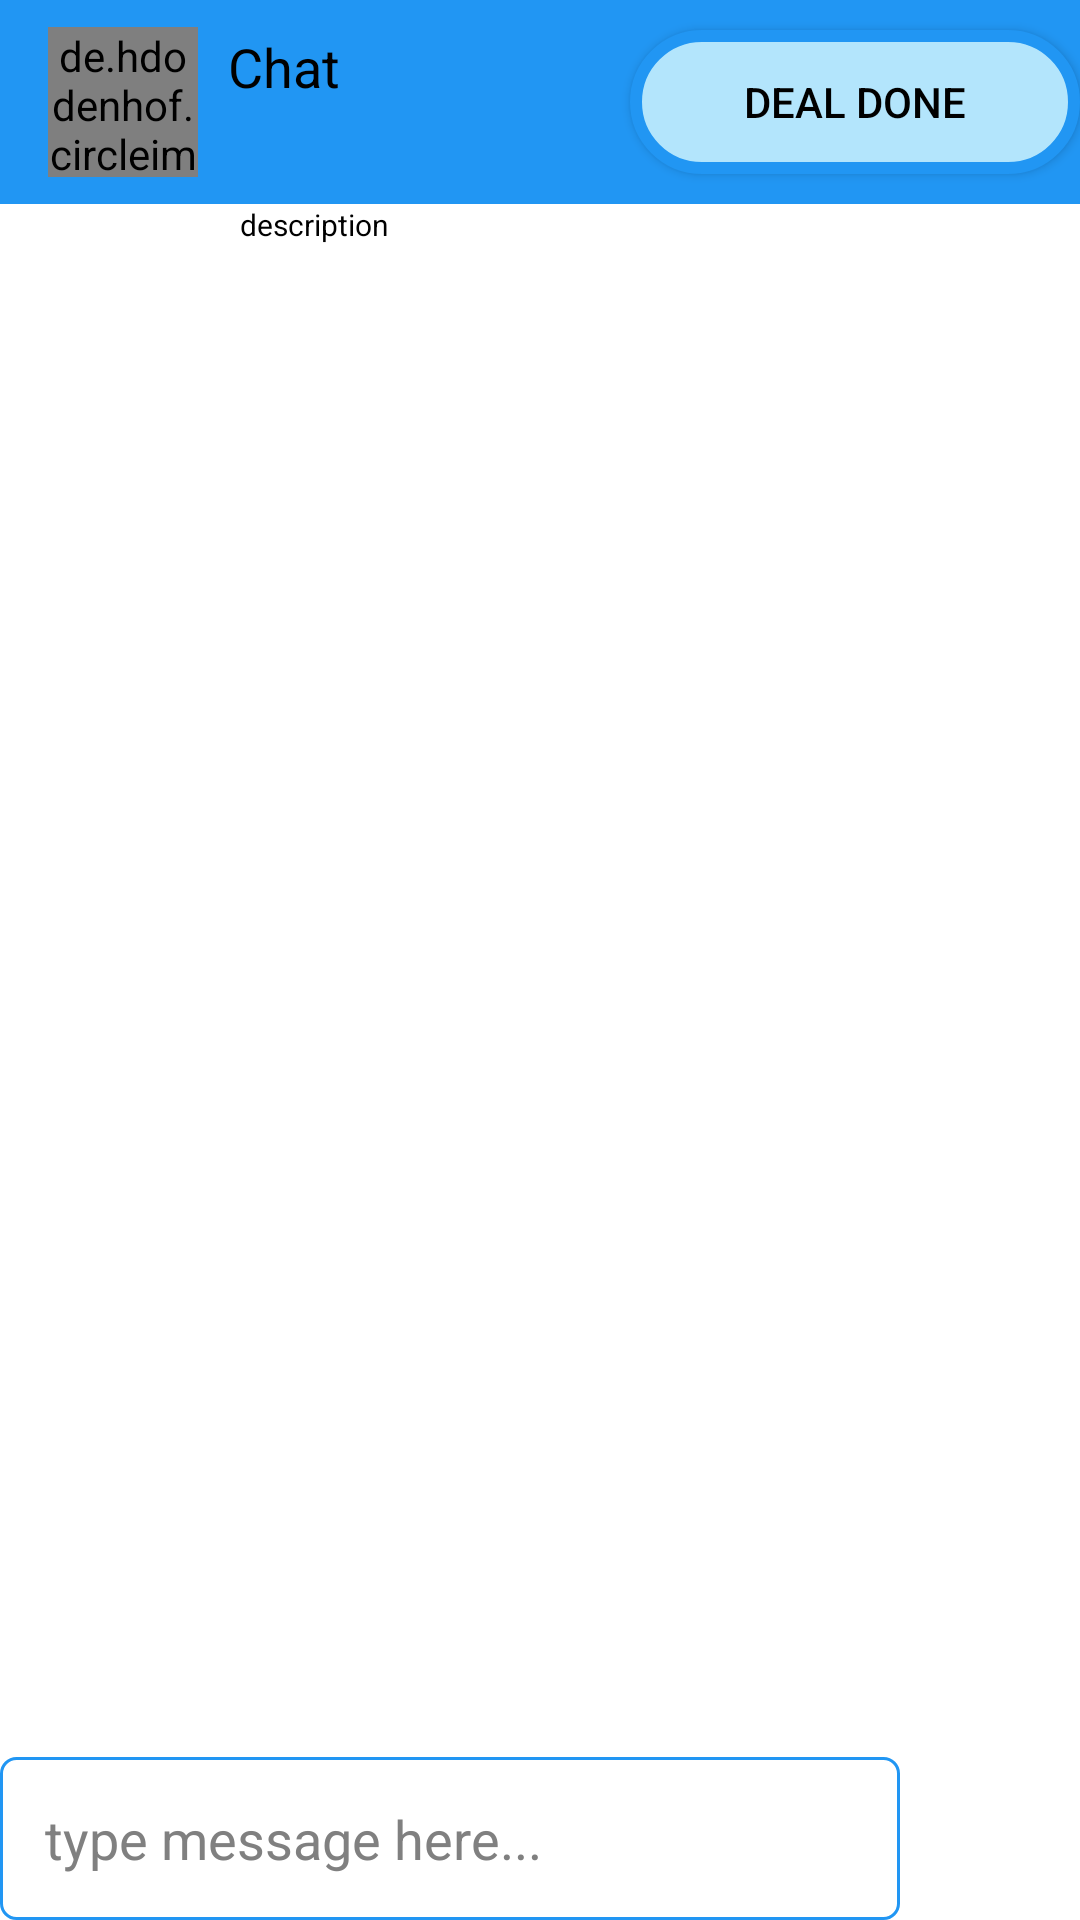

Write the Android layout XML for this screen, with the resource values it uses.
<!-- AndroidManifest.xml: activity theme Theme.AppCompat.NoActionBar -->
<!-- res/layout/activity_chat.xml -->
<?xml version="1.0" encoding="utf-8"?>

<RelativeLayout xmlns:android="http://schemas.android.com/apk/res/android"
    xmlns:app="http://schemas.android.com/apk/res-auto"
    xmlns:tools="http://schemas.android.com/tools"
    android:layout_width="match_parent"
    android:layout_height="match_parent"
    android:background="@color/white"
    tools:context=".ChatActivity">

    <androidx.appcompat.widget.Toolbar
        android:id="@+id/chat_toolbar"
        android:layout_width="match_parent"
        android:layout_height="wrap_content"
        android:layout_alignParentRight="true"
        android:background="@color/blue"
        android:theme="@style/ThemeOverlay.AppCompat.Dark.ActionBar">

        <RelativeLayout
            android:layout_width="match_parent"
            android:layout_height="wrap_content">

            <de.hdodenhof.circleimageview.CircleImageView
                android:id="@+id/chat_image"
                android:layout_width="50dp"
                android:layout_height="50dp"
                android:layout_centerVertical="true"
                app:srcCompat="@drawable/ic_account_circle_black_24dp"></de.hdodenhof.circleimageview.CircleImageView>

            <TextView
                android:id="@+id/tv_toolbar_title"
                android:layout_width="wrap_content"
                android:layout_height="wrap_content"
                android:textSize="18dp"
                android:text="Chat"
                android:layout_marginLeft="20dp"
                android:layout_toRightOf="@+id/chat_image"
                android:textColor="@color/black"
                android:layout_margin="10dp" />

            <Button
                android:id="@+id/btnDealDone"
                android:layout_width="150dp"
                android:layout_height="wrap_content"
                android:layout_marginTop="20dp"
                android:layout_alignParentRight="true"
                android:layout_centerVertical="true"
                android:textColor="@color/black"
                android:background="@drawable/button_black_background"
                android:text="Deal Done" />


        </RelativeLayout>

    </androidx.appcompat.widget.Toolbar>

    <ImageView
        android:id="@+id/productChatImage"
        android:layout_width="50dp"
        android:layout_height="50dp"
        android:layout_below="@+id/chat_toolbar"
        android:layout_marginLeft="20dp"
        app:srcCompat="@drawable/ic_photo_black_24dp" />


    <TextView
        android:id="@+id/textView4"
        android:layout_width="wrap_content"
        android:layout_height="20dp"
        android:layout_below="@+id/chat_toolbar"
        android:layout_toRightOf="@+id/productChatImage"
        android:layout_marginLeft="10dp"
        android:textSize="10dp"
        android:textColor="@color/black"
        android:text="description" />

    <androidx.recyclerview.widget.RecyclerView
        android:id="@+id/private_messages_list_of_users"
        android:layout_width="match_parent"
        android:layout_height="match_parent"
        android:layout_below="@+id/productChatImage"/>

    <RelativeLayout
        android:id="@+id/chat_linear_layout"
        android:layout_width="match_parent"
        android:layout_height="wrap_content"
        android:layout_alignParentStart="true"
        android:layout_alignParentBottom="true"
        android:background="@android:color/background_light"
        android:orientation="horizontal"
        android:layout_alignParentLeft="true">

        <EditText

            android:id="@+id/input_message"
            android:layout_width="match_parent"
            android:layout_height="wrap_content"
            android:hint="type message here..."
            android:textColor="@color/black"
            android:layout_toLeftOf="@+id/send_message_btn"
            android:background="@drawable/input_design"
            android:textColorHint="@color/hint_grey"
            android:padding="15dp"/>

        <ImageButton
            android:id="@+id/send_message_btn"
            android:layout_width="60dp"
            android:layout_height="wrap_content"
            android:layout_alignParentRight="true"
            android:layout_centerVertical="true"
            android:background="@color/white"
            app:srcCompat="@drawable/ic_send_black_24dp"/>

    </RelativeLayout>

</RelativeLayout>
<!-- resources referenced by this layout -->
<resources>
  <color name="black">#000000</color>
  <color name="blue">#2196F3</color>
  <color name="hint_grey">#808080</color>
  <color name="white">#ffffff</color>
  <!-- drawable button_black_background (drawable-v24) -->
  <?xml version="1.0" encoding="utf-8"?>
  
  <shape
      xmlns:android="http://schemas.android.com/apk/res/android"
      android:shape="rectangle"
      >
      <solid android:color="@color/light_blue"></solid>
  
  
      <corners android:radius="25dp"></corners>
  
  
      <stroke android:width="4dp"
          android:color="@color/blue"
          ></stroke>
  
  
  </shape>
  <!-- drawable input_design (drawable-v24) -->
  <?xml version="1.0" encoding="utf-8"?>
  
  <shape xmlns:android="http://schemas.android.com/apk/res/android">
  
  
      <stroke
          android:color="@color/blue"
          android:width="1dp"
          ></stroke>
  
  
      <corners
          android:radius="5dp"
          ></corners>
  
  </shape>
  <color name="light_blue">#B3E5FC</color>
</resources>
